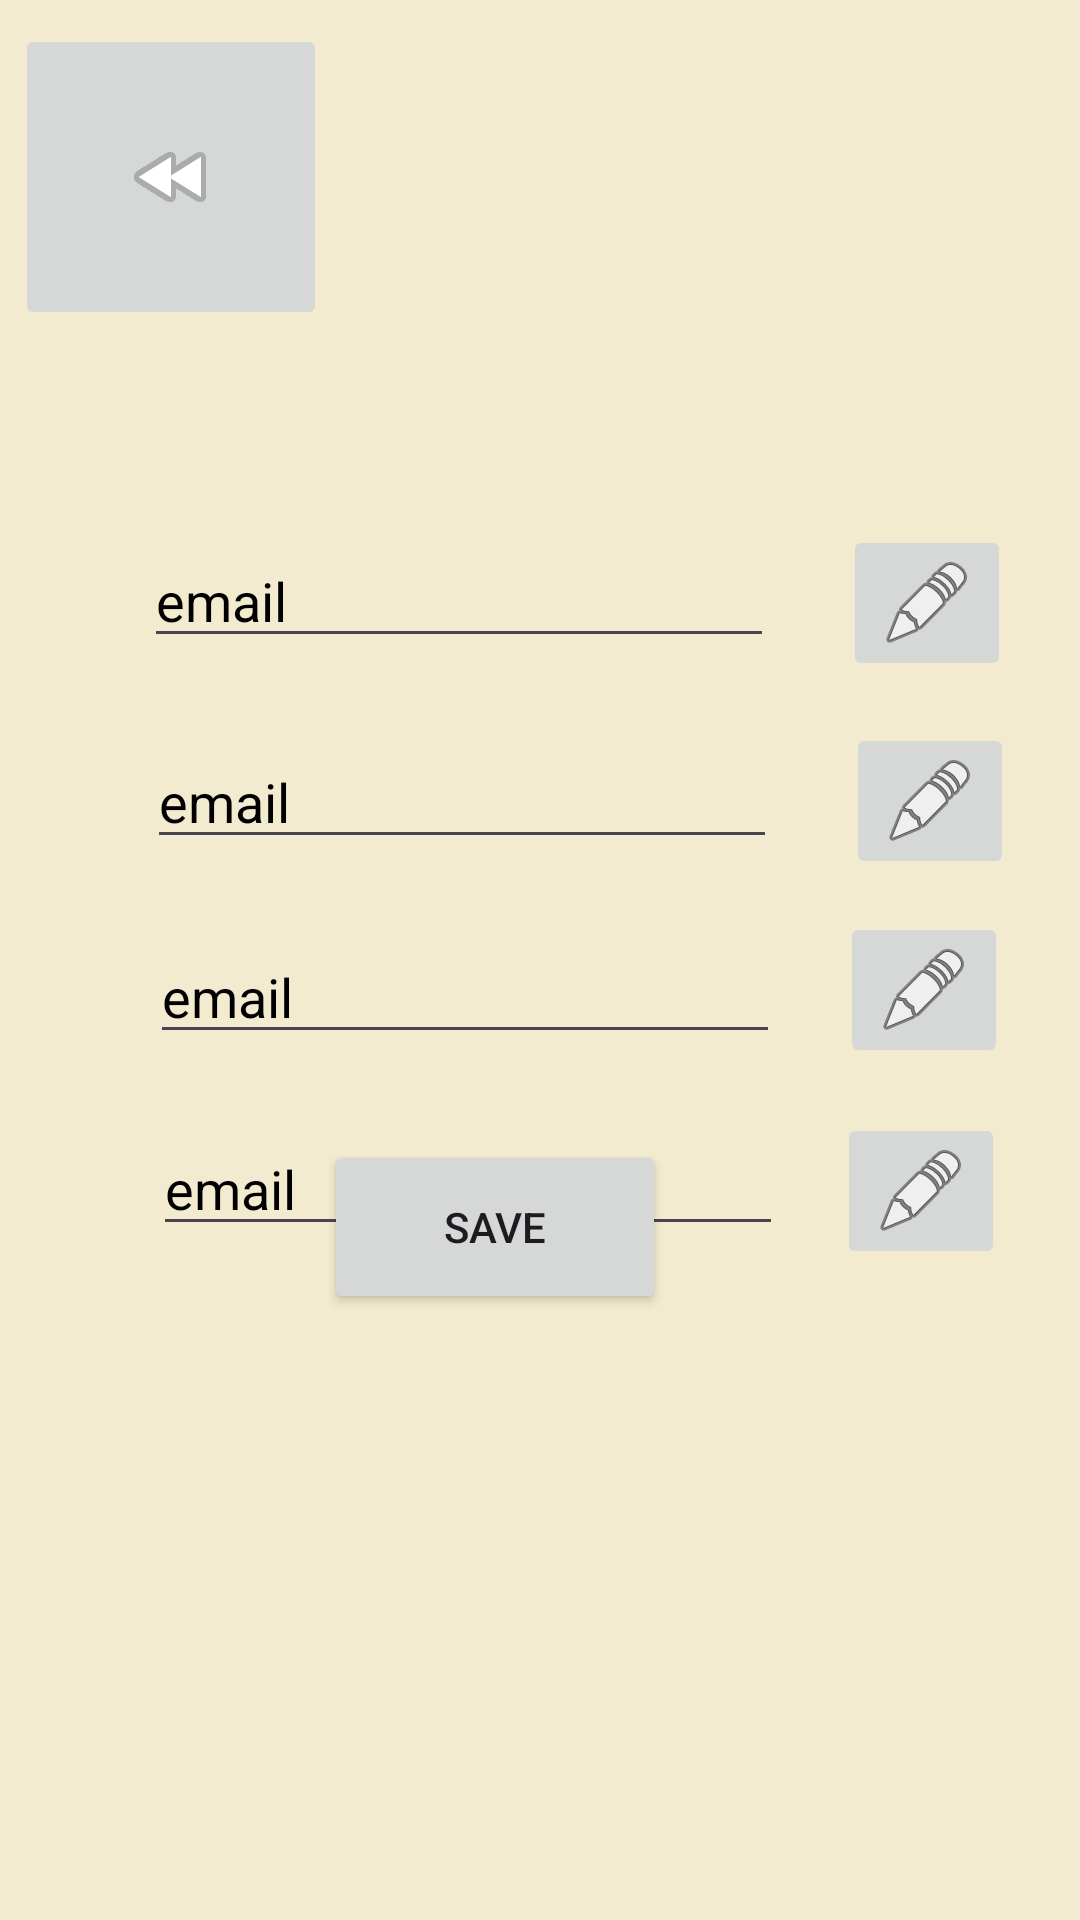

Produce the Android XML layout that renders to this screen, including the resource entries it uses.
<!-- AndroidManifest.xml: application theme Theme.ScoreTrack -->
<!-- res/layout/activity_accountinstellingen.xml -->
<?xml version="1.0" encoding="utf-8"?>
<RelativeLayout xmlns:android="http://schemas.android.com/apk/res/android"
    xmlns:app="http://schemas.android.com/apk/res-auto"
    xmlns:tools="http://schemas.android.com/tools"
    android:layout_width="match_parent"
    android:layout_height="match_parent"
    android:background="#f2ebd0"
    tools:context=".Accountinstellingen">

    <ImageButton
        android:id="@+id/imageButton9"
        android:layout_width="wrap_content"
        android:layout_height="wrap_content"
        android:layout_alignParentTop="true"
        android:layout_alignParentEnd="true"
        android:layout_marginTop="304dp"
        android:layout_marginEnd="24dp"
        app:srcCompat="@android:drawable/ic_menu_edit" />

    <ImageButton
        android:id="@+id/imageButton10"
        android:layout_width="wrap_content"
        android:layout_height="wrap_content"
        android:layout_alignParentTop="true"
        android:layout_alignParentEnd="true"
        android:layout_marginTop="371dp"
        android:layout_marginEnd="25dp"
        app:srcCompat="@android:drawable/ic_menu_edit" />

    <ImageButton
        android:id="@+id/imageButton8"
        android:layout_width="wrap_content"
        android:layout_height="wrap_content"
        android:layout_alignParentTop="true"
        android:layout_alignParentEnd="true"
        android:layout_marginTop="241dp"
        android:layout_marginEnd="22dp"
        app:srcCompat="@android:drawable/ic_menu_edit" />

    <EditText
        android:id="@+id/etMail3"
        android:layout_width="wrap_content"
        android:layout_height="wrap_content"
        android:layout_alignParentTop="true"
        android:layout_alignParentEnd="true"
        android:layout_centerHorizontal="true"
        android:layout_marginTop="374dp"
        android:layout_marginEnd="99dp"
        android:autofillHints=""
        android:ems="10"
        android:hint="@string/email"
        android:inputType="textEmailAddress"
        android:textColor="#f2ebd0"
        android:textColorHint="#000000"
        tools:layout_editor_absoluteX="103dp"
        tools:layout_editor_absoluteY="122dp" />

    <ImageButton
        android:id="@+id/imageButton6"
        android:layout_width="104dp"
        android:layout_height="102dp"
        android:layout_alignParentStart="true"
        android:layout_alignParentTop="true"
        android:layout_marginStart="5dp"
        android:layout_marginTop="8dp"
        app:srcCompat="@android:drawable/ic_media_rew" />

    <EditText
        android:id="@+id/etMail"
        android:layout_width="wrap_content"
        android:layout_height="wrap_content"
        android:layout_alignParentTop="true"
        android:layout_alignParentEnd="true"
        android:layout_centerHorizontal="true"
        android:layout_marginTop="178dp"
        android:layout_marginEnd="102dp"
        android:autofillHints=""
        android:ems="10"
        android:hint="@string/email"
        android:inputType="textEmailAddress"
        android:textColor="#f2ebd0"
        android:textColorHint="#000000"
        tools:layout_editor_absoluteX="103dp"
        tools:layout_editor_absoluteY="122dp" />

    <EditText
        android:id="@+id/etMail1"
        android:layout_width="wrap_content"
        android:layout_height="wrap_content"
        android:layout_alignParentTop="true"
        android:layout_alignParentEnd="true"
        android:layout_centerHorizontal="true"
        android:layout_marginTop="245dp"
        android:layout_marginEnd="101dp"
        android:autofillHints=""
        android:ems="10"
        android:hint="@string/email"
        android:inputType="textEmailAddress"
        android:textColor="#f2ebd0"
        android:textColorHint="#000000"
        tools:layout_editor_absoluteX="103dp"
        tools:layout_editor_absoluteY="122dp" />

    <EditText
        android:id="@+id/etMail2"
        android:layout_width="wrap_content"
        android:layout_height="wrap_content"
        android:layout_alignParentTop="true"
        android:layout_alignParentEnd="true"
        android:layout_centerHorizontal="true"
        android:layout_marginTop="310dp"
        android:layout_marginEnd="100dp"
        android:autofillHints=""
        android:ems="10"
        android:hint="@string/email"
        android:inputType="textEmailAddress"
        android:textColor="#f2ebd0"
        android:textColorHint="#000000"
        tools:layout_editor_absoluteX="103dp"
        tools:layout_editor_absoluteY="122dp" />

    <ImageButton
        android:id="@+id/imageButton7"
        android:layout_width="wrap_content"
        android:layout_height="wrap_content"
        android:layout_alignParentTop="true"
        android:layout_alignParentEnd="true"
        android:layout_marginTop="175dp"
        android:layout_marginEnd="23dp"
        app:srcCompat="@android:drawable/ic_menu_edit" />

    <Button
        android:id="@+id/button_save"
        android:layout_width="114dp"
        android:layout_height="58dp"
        android:layout_alignParentEnd="true"
        android:layout_alignParentBottom="true"
        android:layout_marginEnd="138dp"
        android:layout_marginBottom="202dp"
        android:text="Save" />
</RelativeLayout>
<!-- resources referenced by this layout -->
<resources>
  <string name="email">email</string>
  <style name="Theme.ScoreTrack" parent="Base.Theme.ScoreTrack" />
  <style name="Base.Theme.ScoreTrack" parent="Theme.Material3.DayNight.NoActionBar">
          
          
      </style>
</resources>
